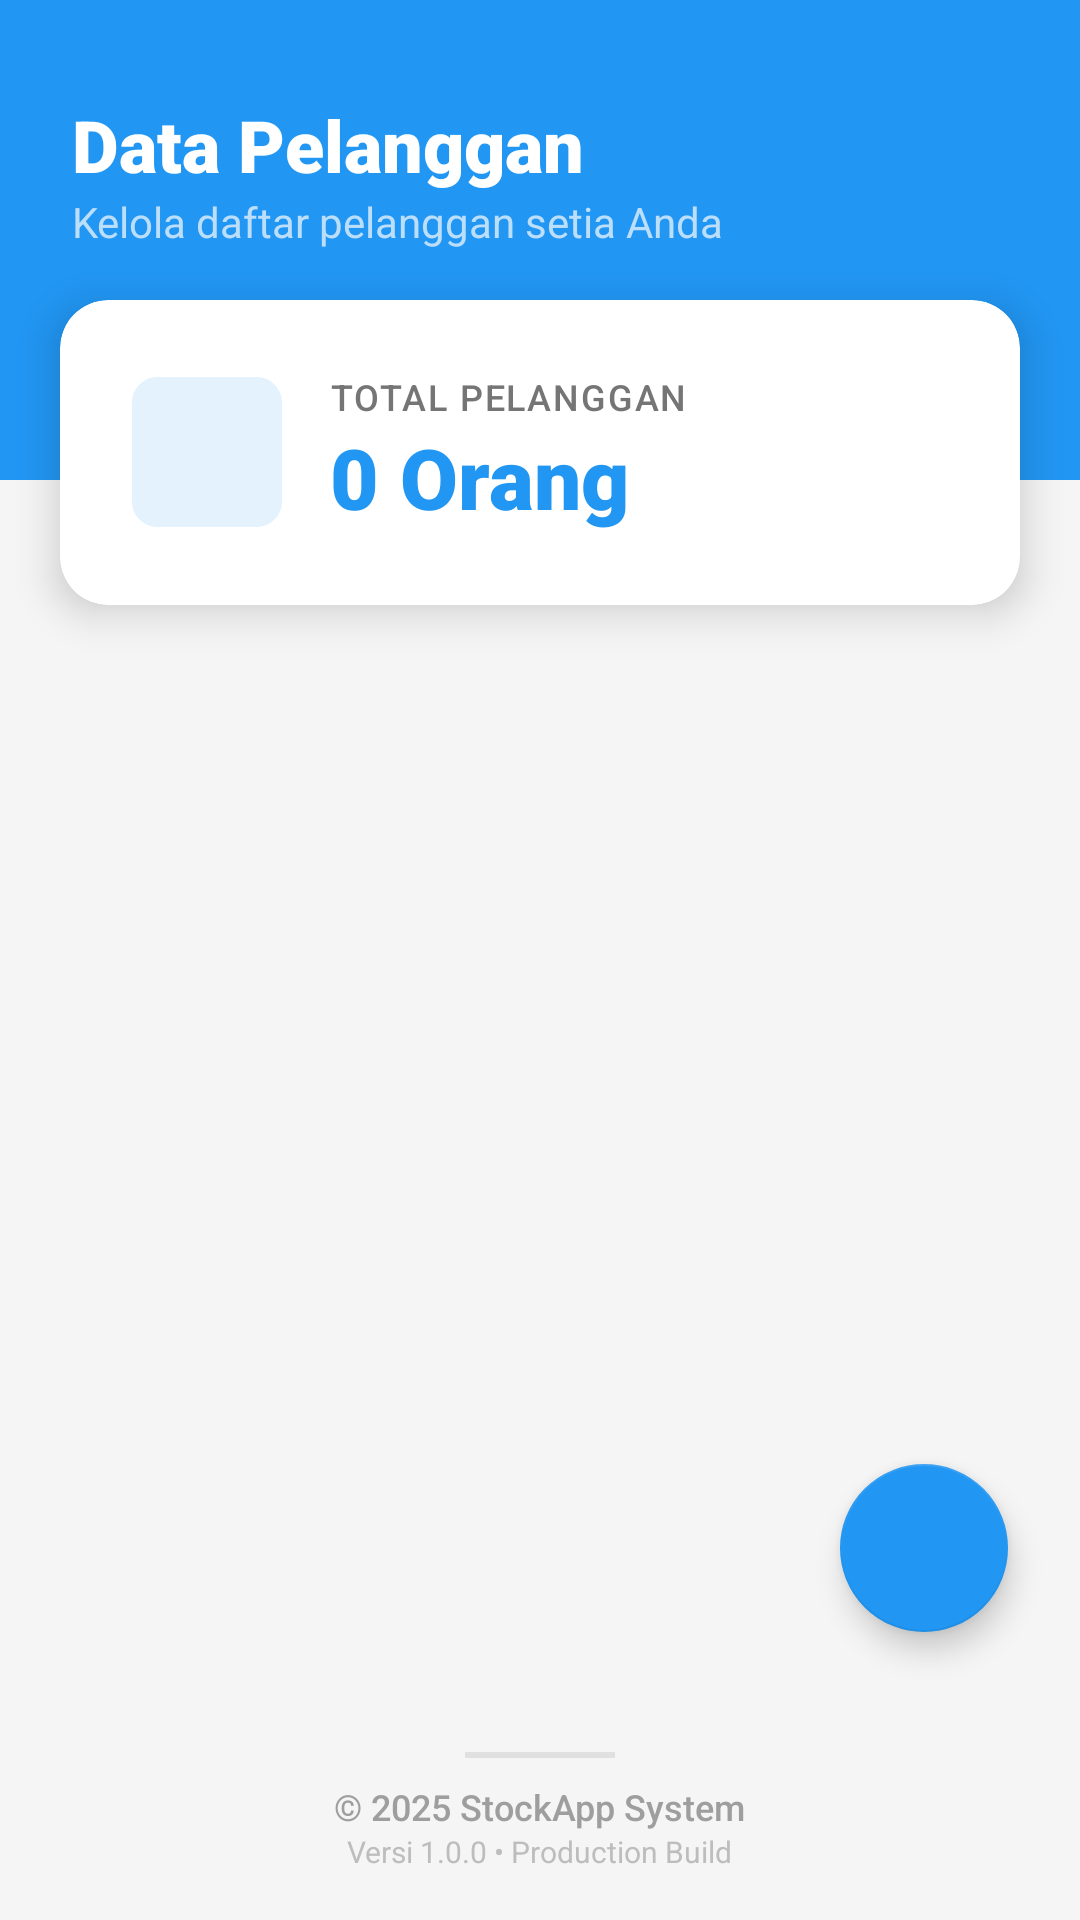

This screen was rendered from an Android layout file. Write that file and the resources it references.
<!-- AndroidManifest.xml: application theme Theme.StockApp -->
<!-- res/layout/activity_customers.xml -->
<?xml version="1.0" encoding="utf-8"?>
<androidx.constraintlayout.widget.ConstraintLayout xmlns:android="http://schemas.android.com/apk/res/android"
    xmlns:app="http://schemas.android.com/apk/res-auto"
    xmlns:tools="http://schemas.android.com/tools"
    android:layout_width="match_parent"
    android:layout_height="match_parent"
    android:background="#F5F5F5"
    tools:context=".CustomersActivity">

    <View
        android:id="@+id/viewHeader"
        android:layout_width="match_parent"
        android:layout_height="160dp"
        android:background="#2196F3"
        app:layout_constraintTop_toTopOf="parent" />

    <TextView
        android:id="@+id/tvPageTitle"
        android:layout_width="wrap_content"
        android:layout_height="wrap_content"
        android:text="Data Pelanggan"
        android:fontFamily="sans-serif-black"
        android:textColor="#FFFFFF"
        android:textSize="24sp"
        android:layout_marginStart="24dp"
        android:layout_marginTop="32dp"
        app:layout_constraintStart_toStartOf="parent"
        app:layout_constraintTop_toTopOf="parent"/>

    <TextView
        android:layout_width="wrap_content"
        android:layout_height="wrap_content"
        android:text="Kelola daftar pelanggan setia Anda"
        android:textColor="#BBDEFB"
        android:textSize="14sp"
        app:layout_constraintStart_toStartOf="@+id/tvPageTitle"
        app:layout_constraintTop_toBottomOf="@+id/tvPageTitle"/>

    <androidx.cardview.widget.CardView
        android:id="@+id/cardInfo"
        android:layout_width="match_parent"
        android:layout_height="wrap_content"
        android:layout_marginHorizontal="20dp"
        android:layout_marginTop="100dp"
        app:cardCornerRadius="16dp"
        app:cardElevation="8dp"
        app:cardBackgroundColor="#FFFFFF"
        app:layout_constraintTop_toTopOf="parent">

        <LinearLayout
            android:layout_width="match_parent"
            android:layout_height="wrap_content"
            android:orientation="horizontal"
            android:padding="24dp"
            android:gravity="center_vertical">

            <FrameLayout
                android:layout_width="50dp"
                android:layout_height="50dp"
                android:background="@drawable/edit_text_style"
                android:backgroundTint="#E3F2FD">

                <ImageView
                    android:layout_width="24dp"
                    android:layout_height="24dp"
                    android:src="@drawable/customer"
                    android:layout_gravity="center"
                    app:tint="#2196F3"/>
            </FrameLayout>

            <LinearLayout
                android:layout_width="wrap_content"
                android:layout_height="wrap_content"
                android:orientation="vertical"
                android:layout_marginStart="16dp">

                <TextView
                    android:layout_width="wrap_content"
                    android:layout_height="wrap_content"
                    android:text="TOTAL PELANGGAN"
                    android:fontFamily="sans-serif-medium"
                    android:letterSpacing="0.05"
                    android:textColor="#757575"
                    android:textSize="12sp"/>

                <TextView
                    android:id="@+id/tvTotalCustomers"
                    android:layout_width="wrap_content"
                    android:layout_height="wrap_content"
                    android:text="0 Orang"
                    android:fontFamily="sans-serif-black"
                    android:textColor="#2196F3"
                    android:textSize="28sp"/>
            </LinearLayout>
        </LinearLayout>
    </androidx.cardview.widget.CardView>

    <androidx.recyclerview.widget.RecyclerView
        android:id="@+id/recyclerCustomers"
        android:layout_width="match_parent"
        android:layout_height="0dp"
        android:layout_marginTop="16dp"
        android:clipToPadding="false"
        android:paddingBottom="90dp"
        app:layout_constraintTop_toBottomOf="@+id/cardInfo"
        app:layout_constraintBottom_toTopOf="@+id/layout_footer"/>

    <include
        android:id="@+id/layout_footer"
        layout="@layout/component_footer"
        android:layout_width="match_parent"
        android:layout_height="wrap_content"
        app:layout_constraintBottom_toBottomOf="parent"/>

    <com.google.android.material.floatingactionbutton.FloatingActionButton
        android:id="@+id/fabAddCustomer"
        android:layout_width="wrap_content"
        android:layout_height="wrap_content"
        android:layout_margin="24dp"
        android:src="@drawable/add_icon"
        app:backgroundTint="#2196F3"
        app:tint="#FFFFFF"
        app:elevation="6dp"
        app:layout_constraintBottom_toTopOf="@+id/layout_footer"
        app:layout_constraintEnd_toEndOf="parent"/>

</androidx.constraintlayout.widget.ConstraintLayout>
<!-- res/layout/component_footer.xml (included above) -->
<?xml version="1.0" encoding="utf-8"?>
<LinearLayout xmlns:android="http://schemas.android.com/apk/res/android"
    android:layout_width="match_parent"
    android:layout_height="wrap_content"
    android:orientation="vertical"
    android:background="#F5F5F5"
    android:padding="16dp"
    android:gravity="center">

    <View
        android:layout_width="50dp"
        android:layout_height="2dp"
        android:background="#E0E0E0"
        android:layout_marginBottom="8dp"/>

    <TextView
        android:layout_width="wrap_content"
        android:layout_height="wrap_content"
        android:text="© 2025 StockApp System"
        android:fontFamily="sans-serif-medium"
        android:textColor="#9E9E9E"
        android:textSize="12sp"/>

    <TextView
        android:layout_width="wrap_content"
        android:layout_height="wrap_content"
        android:text="Versi 1.0.0 • Production Build"
        android:textColor="#BDBDBD"
        android:textSize="10sp"/>
</LinearLayout>
<!-- resources referenced by this layout -->
<resources>
  <!-- drawable edit_text_style (drawable) -->
  <?xml version="1.0" encoding="utf-8"?>
  <shape xmlns:android="http://schemas.android.com/apk/res/android">
      <solid android:color="#FFFFFF"/>
      <stroke android:width="1dp" android:color="#BDBDBD"/>
      <corners android:radius="8dp"/>
      <padding android:left="10dp" android:right="10dp" android:top="10dp" android:bottom="10dp"/>
  </shape>
  <style name="Theme.StockApp" parent="Theme.MaterialComponents.DayNight.NoActionBar">
          <item name="colorPrimary">@color/purple_500</item>
          <item name="colorPrimaryVariant">@color/purple_700</item>
          <item name="colorOnPrimary">@color/white</item>
          <item name="colorSecondary">@color/teal_200</item>
          <item name="colorSecondaryVariant">@color/teal_700</item>
          <item name="colorOnSecondary">@color/black</item>
          <item name="android:statusBarColor" tools:targetApi="l">?attr/colorPrimaryVariant</item>
      </style>
  <color name="purple_500">#6200EE</color>
  <color name="purple_700">#3700B3</color>
  <color name="white">#FFFFFFFF</color>
  <color name="teal_200">#03DAC5</color>
  <color name="teal_700">#018786</color>
  <color name="black">#FF000000</color>
</resources>
